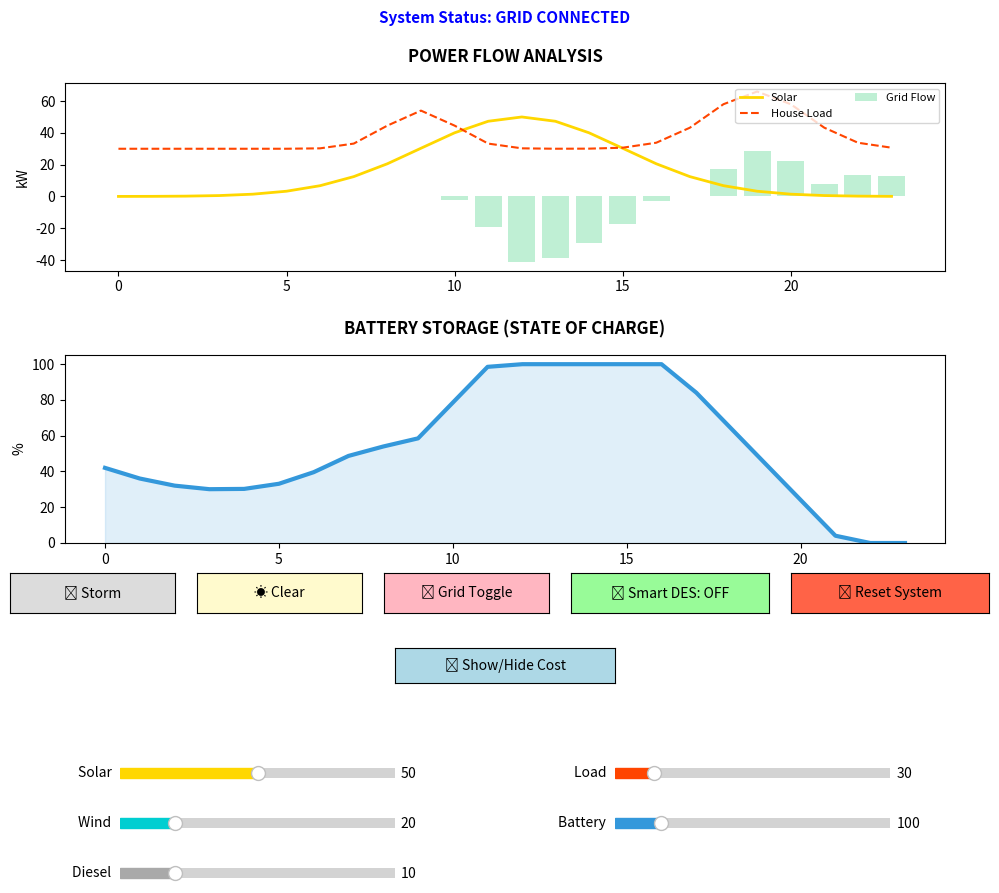

This figure's Python source:
import numpy as np
import matplotlib.pyplot as plt
from matplotlib.widgets import Slider, Button

class AdvancedEconomicSim:
    def __init__(self):
        # Initial Parameters (Default Values)
        self.init_solar, self.init_wind, self.init_diesel = 50.0, 20.0, 10.0
        self.init_load, self.init_batt = 30.0, 100.0
        
        self.grid_active = True
        self.scheduler_active = False
        self.show_cost_data = False  

        self.grid_buy_price = 0.15
        self.grid_sell_price = 0.08

        # Create Figure
        self.fig, (self.ax_pwr, self.ax_soc) = plt.subplots(2, 1, figsize=(11, 10))
        plt.subplots_adjust(left=0.1, right=0.9, top=0.88, bottom=0.42, hspace=0.45)
        self.fig.canvas.manager.set_window_title('Microgrid Strategic Command')

        self.update_logic(self.init_solar, self.init_wind, self.init_diesel, self.init_load, self.init_batt)
        
        # Plots
        self.l_sol, = self.ax_pwr.plot(self.hours, self.solar, label='Solar', color='#FFD700', lw=2)
        self.l_load, = self.ax_pwr.plot(self.hours, self.load, label='House Load', color='#FF4500', ls='--')
        self.bar_grid = self.ax_pwr.bar(self.hours, self.grid_flow, alpha=0.3, color='#2ECC71', label='Grid Flow')
        
        self.l_soc, = self.ax_soc.plot(self.hours, self.soc_history, color='#3498DB', lw=3, label='Battery SOC %')
        self.f_soc = self.ax_soc.fill_between(self.hours, self.soc_history, color='#3498DB', alpha=0.15)
        
        self.cost_text = self.fig.text(0.5, 0.94, '', ha='center', fontsize=11, 
                                     fontweight='bold', color='blue',
                                     bbox=dict(facecolor='white', edgecolor='none', alpha=0.7))

        self.setup_styling()
        self.create_controls()
        self.refresh_display()

    def update_logic(self, s_mul, w_mul, d_mul, l_mul, b_cap):
        self.hours = np.arange(24)
        self.solar = s_mul * np.exp(-((self.hours - 12)**2) / (2 * 3**2))
        self.wind = w_mul * (0.6 + 0.4 * np.sin(self.hours / 4))
        self.load = l_mul * (1 + 0.8 * np.exp(-((self.hours - 9)**2)/2) + 1.2 * np.exp(-((self.hours - 19)**2)/4))

        soc = b_cap * 0.5
        self.soc_history, self.grid_flow = [], []
        self.total_cost = 0.0

        for h in range(24):
            gen = self.solar[h] + self.wind[h] + d_mul
            net = gen - self.load[h]
            
            if self.scheduler_active and (10 <= h <= 14):
                charge_power = min(25.0, b_cap - soc)
                soc += charge_power
                flow = charge_power - net if self.grid_active else 0
            else:
                if net > 0:
                    charge = min(net, b_cap - soc, 20.0)
                    soc += charge
                    flow = -(net - charge) if self.grid_active else 0
                else:
                    needed = abs(net)
                    disch = min(needed, soc, 20.0)
                    soc -= disch
                    flow = (needed - disch) if self.grid_active else 0
                
            self.grid_flow.append(flow)
            self.soc_history.append((soc / b_cap) * 100)
            
            if flow > 0:
                self.total_cost += flow * self.grid_buy_price
            else:
                self.total_cost += flow * self.grid_sell_price

    def setup_styling(self):
        self.ax_pwr.set_title("POWER FLOW ANALYSIS", fontweight='bold', pad=15)
        self.ax_pwr.set_ylabel("kW")
        self.ax_pwr.legend(loc='upper right', ncol=2, fontsize='8')
        self.ax_soc.set_title("BATTERY STORAGE (STATE OF CHARGE)", fontweight='bold', pad=15)
        self.ax_soc.set_ylabel("%")
        self.ax_soc.set_ylim(0, 105)

    def create_controls(self):
        # Action Buttons Row 1
        self.ax_storm = self.fig.add_axes([0.05, 0.35, 0.15, 0.04])
        self.ax_clear = self.fig.add_axes([0.22, 0.35, 0.15, 0.04])
        self.ax_black = self.fig.add_axes([0.39, 0.35, 0.15, 0.04])
        self.ax_sched = self.fig.add_axes([0.56, 0.35, 0.18, 0.04])
        self.ax_reset = self.fig.add_axes([0.76, 0.35, 0.18, 0.04]) # Reset Button
        
        # Row 2
        self.ax_cost_btn = self.fig.add_axes([0.4, 0.28, 0.2, 0.035])
        
        self.btn_storm = Button(self.ax_storm, '⛈ Storm', color='#DCDCDC')
        self.btn_clear = Button(self.ax_clear, '☀ Clear', color='#FFFACD')
        self.btn_black = Button(self.ax_black, '🔌 Grid Toggle', color='#FFB6C1')
        self.btn_sched = Button(self.ax_sched, '🤖 Smart DES: OFF', color='#98FB98')
        self.btn_reset = Button(self.ax_reset, '🔄 Reset System', color='#FF6347', hovercolor='orange')
        self.btn_cost_toggle = Button(self.ax_cost_btn, '💰 Show/Hide Cost', color='#ADD8E6')

        self.btn_storm.on_clicked(self.set_storm)
        self.btn_clear.on_clicked(self.set_clear)
        self.btn_black.on_clicked(self.toggle_grid)
        self.btn_sched.on_clicked(self.toggle_scheduler)
        self.btn_reset.on_clicked(self.reset_defaults)
        self.btn_cost_toggle.on_clicked(self.toggle_cost_visibility)

        # Sliders
        self.ax_s_sol = self.fig.add_axes([0.15, 0.18, 0.25, 0.02])
        self.ax_s_wnd = self.fig.add_axes([0.15, 0.13, 0.25, 0.02])
        self.ax_s_dsl = self.fig.add_axes([0.15, 0.08, 0.25, 0.02])
        self.ax_s_lod = self.fig.add_axes([0.60, 0.18, 0.25, 0.02])
        self.ax_s_bat = self.fig.add_axes([0.60, 0.13, 0.25, 0.02])

        self.sld_sol = Slider(self.ax_s_sol, 'Solar ', 0, 100, valinit=self.init_solar, color='#FFD700')
        self.sld_wnd = Slider(self.ax_s_wnd, 'Wind ', 0, 100, valinit=self.init_wind, color='#00CED1')
        self.sld_dsl = Slider(self.ax_s_dsl, 'Diesel ', 0, 50, valinit=self.init_diesel, color='#A9A9A9')
        self.sld_lod = Slider(self.ax_s_lod, 'Load ', 10, 150, valinit=self.init_load, color='#FF4500')
        self.sld_bat = Slider(self.ax_s_bat, 'Battery ', 20, 500, valinit=self.init_batt, color='#3498DB')

        for s in [self.sld_sol, self.sld_wnd, self.sld_dsl, self.sld_lod, self.sld_bat]:
            s.on_changed(self.update_plot)

    def reset_defaults(self, event):
        # Reset Sliders
        self.sld_sol.reset()
        self.sld_wnd.reset()
        self.sld_dsl.reset()
        self.sld_lod.reset()
        self.sld_bat.reset()
        
        # Reset Toggles
        self.grid_active = True
        self.scheduler_active = False
        self.btn_sched.label.set_text('🤖 Smart DES: OFF')
        
        self.update_plot(None)

    def toggle_cost_visibility(self, event):
        self.show_cost_data = not self.show_cost_data
        self.refresh_display()
        self.fig.canvas.draw_idle()

    def toggle_scheduler(self, event):
        self.scheduler_active = not self.scheduler_active
        label = '🤖 Smart DES: ON' if self.scheduler_active else '🤖 Smart DES: OFF'
        self.btn_sched.label.set_text(label)
        self.update_plot(None)

    def set_storm(self, event):
        self.sld_sol.set_val(0.0); self.sld_wnd.set_val(100.0); self.sld_dsl.set_val(30.0)
        self.update_plot(None)

    def set_clear(self, event):
        self.sld_sol.set_val(50.0); self.sld_wnd.set_val(20.0); self.sld_dsl.set_val(10.0)
        self.update_plot(None)

    def toggle_grid(self, event):
        self.grid_active = not self.grid_active
        self.update_plot(None)

    def refresh_display(self):
        status = "GRID CONNECTED" if self.grid_active else "ISLANDED MODE"
        if self.show_cost_data:
            self.cost_text.set_text(f"Daily Operating Cost: ${self.total_cost:.2f} | Status: {status}")
        else:
            self.cost_text.set_text(f"System Status: {status}")

    def update_plot(self, val):
        self.update_logic(self.sld_sol.val, self.sld_wnd.val, self.sld_dsl.val, self.sld_lod.val, self.sld_bat.val)
        self.l_sol.set_ydata(self.solar)
        self.l_load.set_ydata(self.load)
        self.l_soc.set_ydata(self.soc_history)
        for rect, val_g in zip(self.bar_grid, self.grid_flow):
            rect.set_height(val_g)
        self.f_soc.remove()
        self.f_soc = self.ax_soc.fill_between(self.hours, self.soc_history, color='#3498DB', alpha=0.15)
        self.refresh_display()
        self.fig.canvas.draw_idle()

if __name__ == "__main__":
    app = AdvancedEconomicSim()
    plt.show()